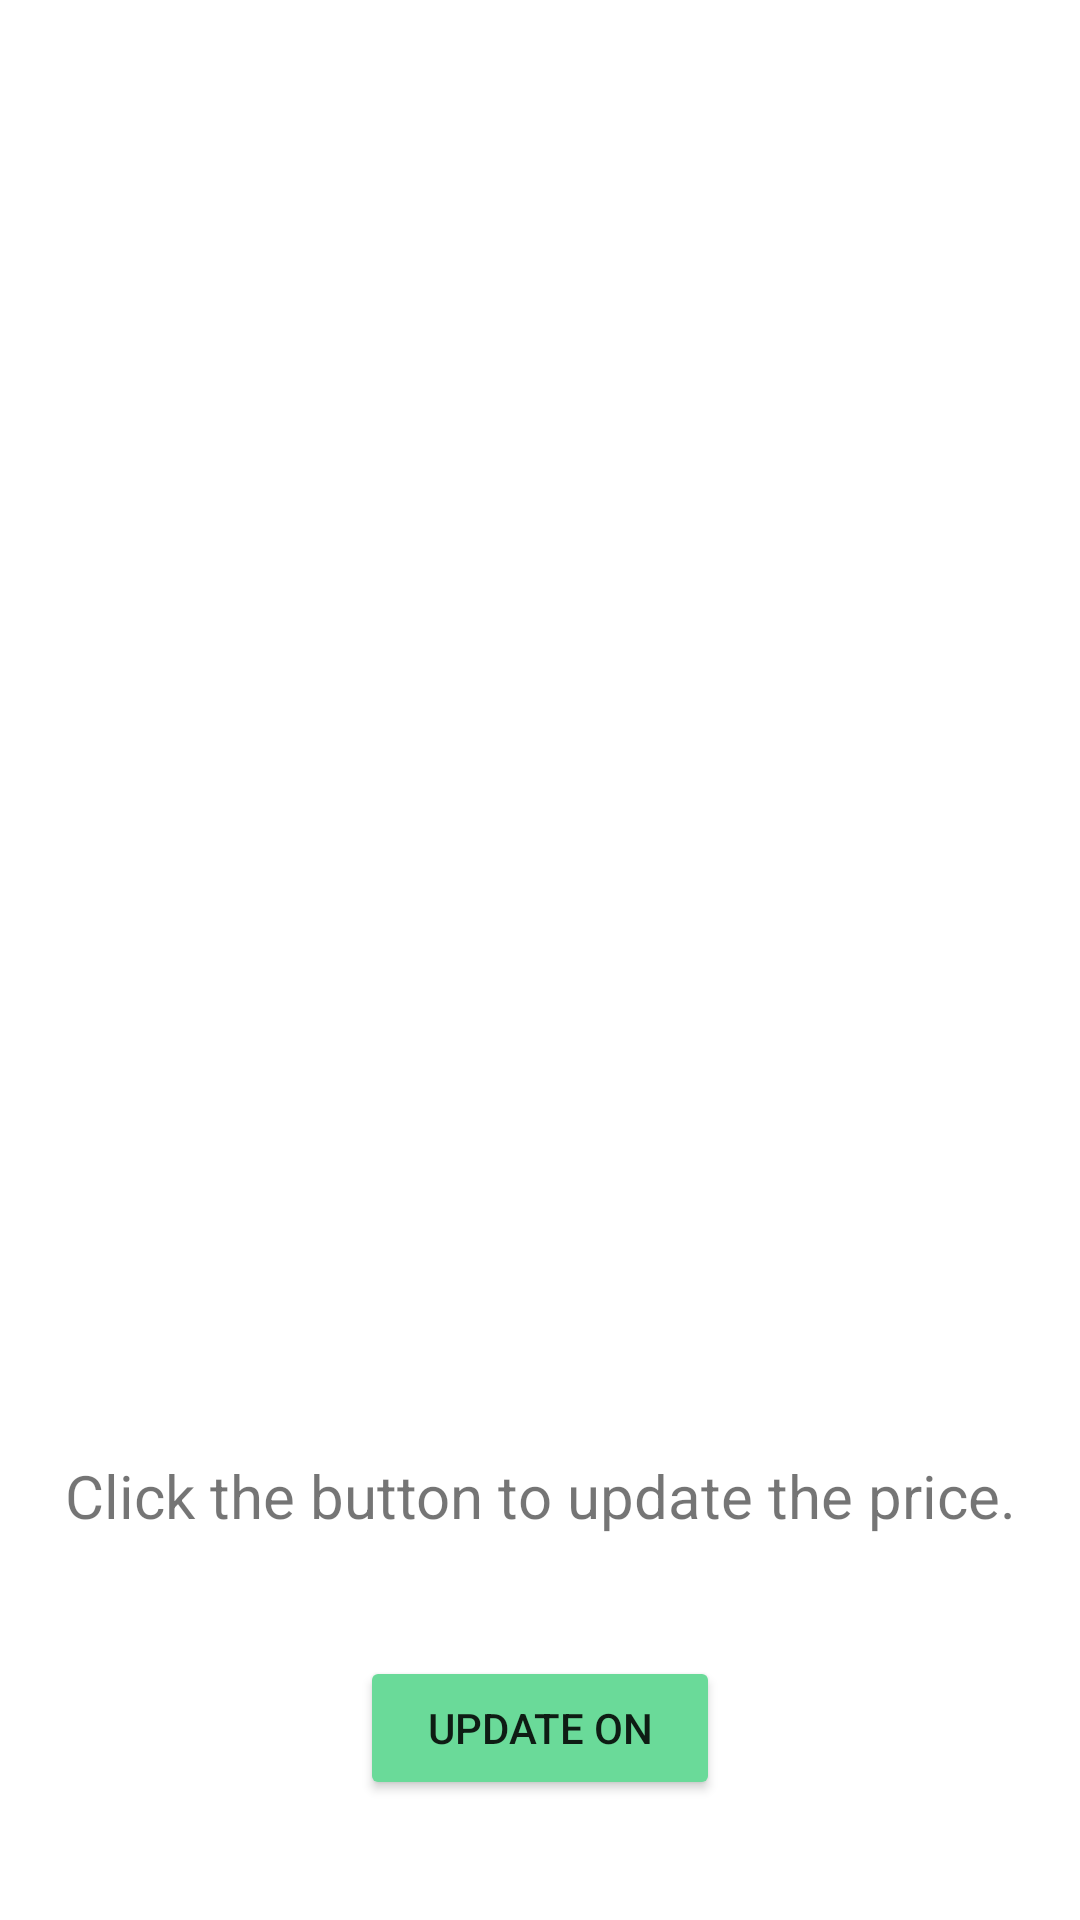

Produce the Android XML layout that renders to this screen, including the resource entries it uses.
<!-- AndroidManifest.xml: application theme Theme.PriceModifier -->
<!-- res/layout/activity_main.xml -->
<?xml version="1.0" encoding="utf-8"?>
<androidx.constraintlayout.widget.ConstraintLayout xmlns:android="http://schemas.android.com/apk/res/android"
    xmlns:app="http://schemas.android.com/apk/res-auto"
    xmlns:tools="http://schemas.android.com/tools"
    android:layout_width="match_parent"
    android:layout_height="match_parent"
    tools:context=".MainActivity">

    <TextView
        android:id="@+id/tvText"
        android:layout_width="0dp"
        android:layout_height="wrap_content"
        android:layout_marginStart="20dp"
        android:layout_marginEnd="20dp"
        android:layout_marginBottom="40dp"
        android:gravity="center_horizontal"
        android:text="@string/click_the_button_to_update_price"
        android:textSize="20sp"
        app:layout_constraintBottom_toTopOf="@+id/btnUpdateOnOff"
        app:layout_constraintEnd_toEndOf="parent"
        app:layout_constraintStart_toStartOf="parent" />

    <Button
        android:id="@+id/btnUpdateOnOff"
        android:layout_width="120dp"
        android:layout_height="wrap_content"
        android:layout_marginBottom="40dp"
        android:text="@string/update_on"
        app:backgroundTint="@color/green"
        app:layout_constraintBottom_toBottomOf="parent"
        app:layout_constraintEnd_toEndOf="parent"
        app:layout_constraintStart_toStartOf="parent" />

    <androidx.recyclerview.widget.RecyclerView
        android:id="@+id/rv_items_list"
        android:layout_width="0dp"
        android:layout_height="0dp"
        android:layout_marginStart="20dp"
        android:layout_marginTop="20dp"
        android:layout_marginEnd="20dp"
        android:layout_marginBottom="60dp"
        app:layout_constraintBottom_toTopOf="@+id/tvText"
        app:layout_constraintEnd_toEndOf="parent"
        app:layout_constraintStart_toStartOf="parent"
        app:layout_constraintTop_toTopOf="parent" />
</androidx.constraintlayout.widget.ConstraintLayout>
<!-- resources referenced by this layout -->
<resources>
  <color name="green">#FF6ada99</color>
  <string name="click_the_button_to_update_price">Click the button to update the price.</string>
  <string name="update_on">Update On</string>
  <style name="Theme.PriceModifier" parent="Base.Theme.PriceModifier" />
  <style name="Base.Theme.PriceModifier" parent="Theme.MaterialComponents.DayNight.NoActionBar">
          
          
          <item name="android:statusBarColor" tools:targetApi="lollipop">@color/green</item>
      </style>
</resources>
